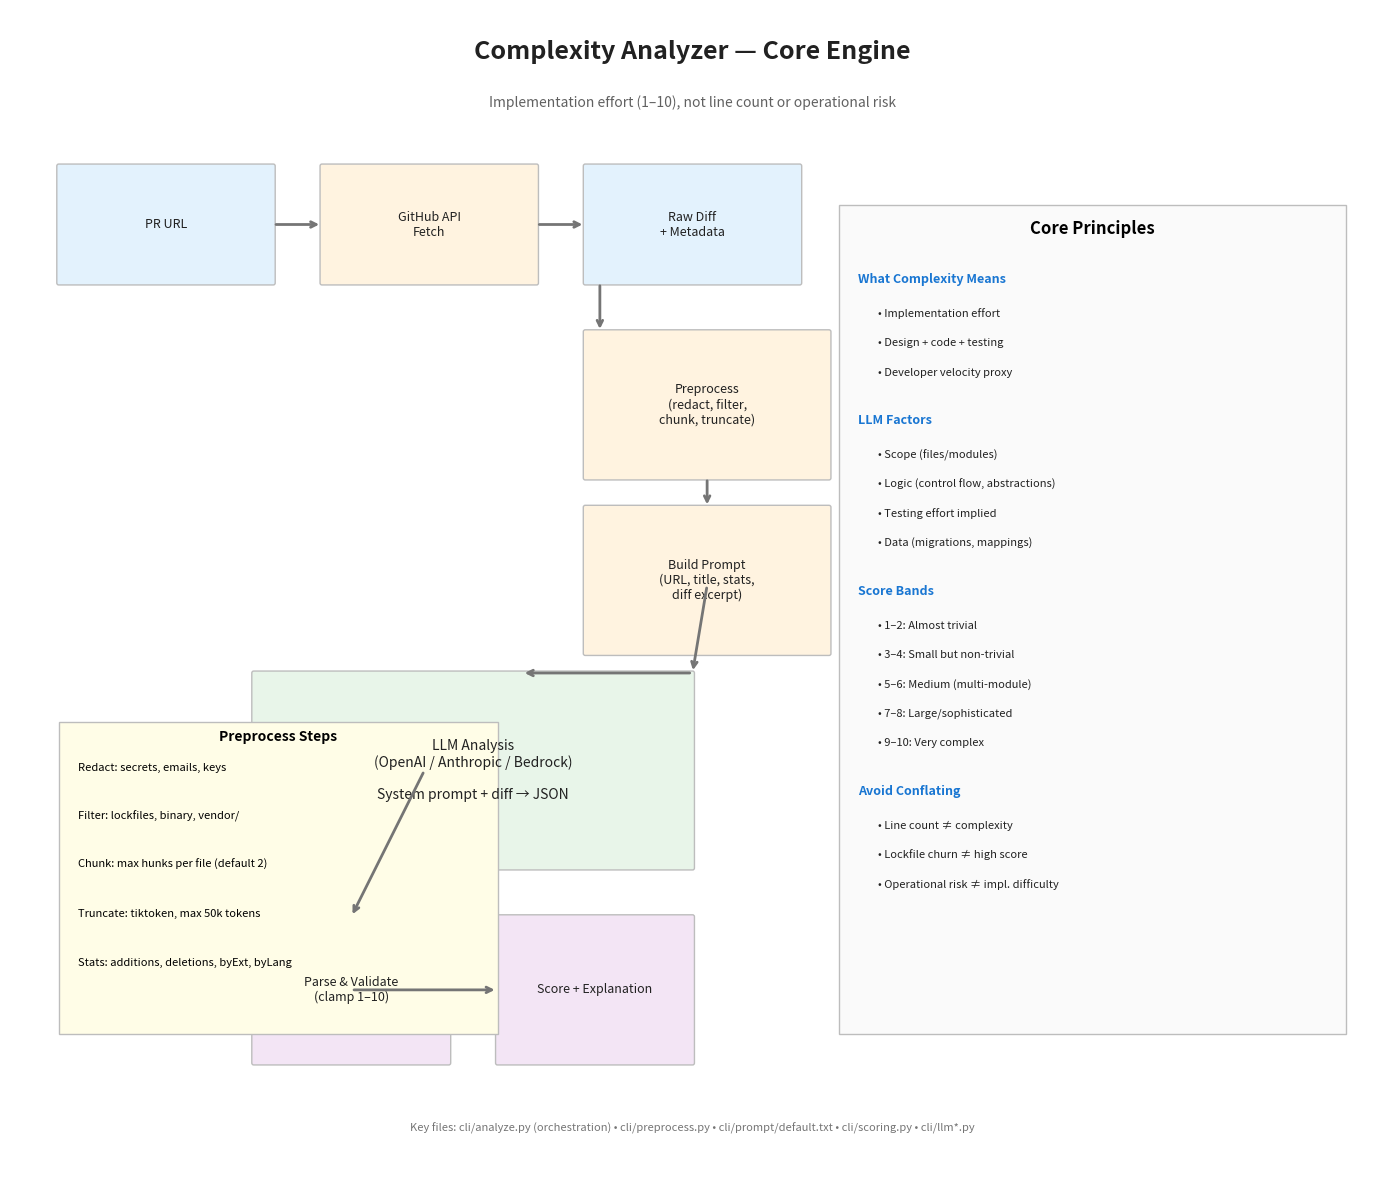

Reproduce this figure in Python. (Note: this script raises an exception after producing the figure.)
#!/usr/bin/env python3
"""
Generate a diagram explaining the core principles of the complexity analyzer engine.
"""

import matplotlib.pyplot as plt
import matplotlib.patches as mpatches
from matplotlib.patches import FancyBboxPatch, FancyArrowPatch, Rectangle
import matplotlib.lines as mlines

# Colors - modern palette
COLORS = {
    "input": "#E3F2FD",      # Light blue
    "process": "#FFF3E0",    # Light orange
    "llm": "#E8F5E9",        # Light green
    "output": "#F3E5F5",     # Light purple
    "accent": "#1976D2",     # Blue
    "text": "#212121",
    "border": "#BDBDBD",
}


def add_box(ax, x, y, w, h, text, color, fontsize=9):
    """Add a rounded box with text."""
    box = FancyBboxPatch((x, y), w, h, boxstyle="round,pad=0.02", 
                         facecolor=color, edgecolor=COLORS["border"], linewidth=1)
    ax.add_patch(box)
    ax.text(x + w/2, y + h/2, text, ha="center", va="center", fontsize=fontsize, 
            wrap=True, color=COLORS["text"])


def add_arrow(ax, start, end, color="#757575"):
    """Add an arrow between two points."""
    ax.annotate("", xy=end, xytext=start,
                arrowprops=dict(arrowstyle="->", color=color, lw=2))


def main():
    fig, ax = plt.subplots(1, 1, figsize=(14, 12))
    ax.set_xlim(0, 14)
    ax.set_ylim(0, 12)
    ax.set_aspect("equal")
    ax.axis("off")

    # Title
    ax.text(7, 11.5, "Complexity Analyzer — Core Engine", fontsize=18, ha="center", 
            fontweight="bold", color=COLORS["text"])
    ax.text(7, 11, "Implementation effort (1–10), not line count or operational risk", 
            fontsize=10, ha="center", color="#616161")

    # === PIPELINE FLOW ===
    # Row 1: Input
    add_box(ax, 0.5, 9.2, 2.2, 1.2, "PR URL", COLORS["input"])
    add_box(ax, 3.2, 9.2, 2.2, 1.2, "GitHub API\nFetch", COLORS["process"])
    add_box(ax, 5.9, 9.2, 2.2, 1.2, "Raw Diff\n+ Metadata", COLORS["input"])
    
    add_arrow(ax, (2.7, 9.8), (3.2, 9.8))
    add_arrow(ax, (5.4, 9.8), (5.9, 9.8))

    # Row 2: Preprocess
    add_box(ax, 5.9, 7.2, 2.5, 1.5, "Preprocess\n(redact, filter,\nchunk, truncate)", COLORS["process"])
    add_arrow(ax, (6.05, 9.2), (6.05, 8.7))
    
    add_box(ax, 5.9, 5.4, 2.5, 1.5, "Build Prompt\n(URL, title, stats,\ndiff excerpt)", COLORS["process"])
    add_arrow(ax, (7.15, 7.2), (7.15, 6.9))

    # Row 3: LLM
    add_box(ax, 2.5, 3.2, 4.5, 2.0, "LLM Analysis\n(OpenAI / Anthropic / Bedrock)\n\nSystem prompt + diff → JSON", COLORS["llm"], fontsize=10)
    add_arrow(ax, (7.15, 6.1), (7, 5.2))
    add_arrow(ax, (7, 5.2), (5.25, 5.2))
    add_arrow(ax, (5.25, 5.2), (5.25, 5.2))

    # Row 4: Output
    add_box(ax, 2.5, 1.2, 2.0, 1.5, "Parse & Validate\n(clamp 1–10)", COLORS["output"])
    add_box(ax, 5.0, 1.2, 2.0, 1.5, "Score + Explanation", COLORS["output"])
    add_arrow(ax, (4.25, 4.2), (3.5, 2.7))
    add_arrow(ax, (3.5, 1.95), (5.0, 1.95))

    # === PRINCIPLES PANEL ===
    principles_y = 0.3
    ax.add_patch(Rectangle((8.5, 1.5), 5.2, 8.5, facecolor="#FAFAFA", 
                           edgecolor=COLORS["border"], linewidth=1, linestyle="-"))
    ax.text(11.1, 9.7, "Core Principles", fontsize=12, ha="center", fontweight="bold")
    
    principles = [
        ("What Complexity Means", [
            "Implementation effort",
            "Design + code + testing",
            "Developer velocity proxy",
        ]),
        ("LLM Factors", [
            "Scope (files/modules)",
            "Logic (control flow, abstractions)",
            "Testing effort implied",
            "Data (migrations, mappings)",
        ]),
        ("Score Bands", [
            "1–2: Almost trivial",
            "3–4: Small but non-trivial",
            "5–6: Medium (multi-module)",
            "7–8: Large/sophisticated",
            "9–10: Very complex",
        ]),
        ("Avoid Conflating", [
            "Line count ≠ complexity",
            "Lockfile churn ≠ high score",
            "Operational risk ≠ impl. difficulty",
        ]),
    ]
    
    y = 9.2
    for title, items in principles:
        ax.text(8.7, y, title, fontsize=9, fontweight="bold", color=COLORS["accent"])
        y -= 0.35
        for item in items:
            ax.text(8.9, y, f"• {item}", fontsize=8, color=COLORS["text"])
            y -= 0.3
        y -= 0.2

    # === PREPROCESS DETAILS ===
    ax.add_patch(Rectangle((0.5, 1.5), 4.5, 3.2, facecolor="#FFFDE7", 
                           edgecolor=COLORS["border"], linewidth=1))
    ax.text(2.75, 4.5, "Preprocess Steps", fontsize=10, ha="center", fontweight="bold")
    preprocess_steps = [
        "Redact: secrets, emails, keys",
        "Filter: lockfiles, binary, vendor/",
        "Chunk: max hunks per file (default 2)",
        "Truncate: tiktoken, max 50k tokens",
        "Stats: additions, deletions, byExt, byLang",
    ]
    for i, step in enumerate(preprocess_steps):
        ax.text(0.7, 4.2 - i * 0.5, step, fontsize=8)

    # File layout legend
    ax.text(7, 0.5, "Key files: cli/analyze.py (orchestration) • cli/preprocess.py • cli/prompt/default.txt • cli/scoring.py • cli/llm*.py", 
            fontsize=8, ha="center", style="italic", color="#757575")

    plt.tight_layout()
    out_path = "reports/complexity-engine-principles.png"
    fig.savefig(out_path, dpi=150, bbox_inches="tight", facecolor="white")
    plt.close(fig)
    print(f"Saved: {out_path}")


if __name__ == "__main__":
    main()
